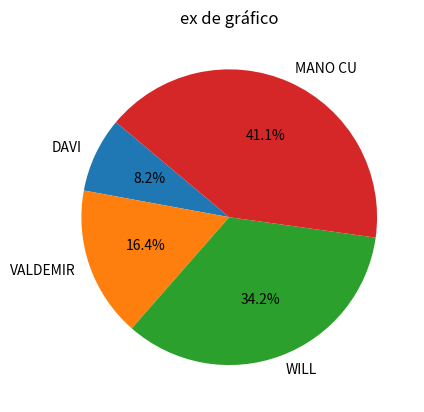

Source code (Python):
import matplotlib.pyplot as a
val=[12,24,50,60]
nm=['DAVI','VALDEMIR', 'WILL','MANO CU']
a.pie(val, labels=nm, autopct='%1.1f%%', startangle=140)
a.title('ex de gráfico')
a.show()
